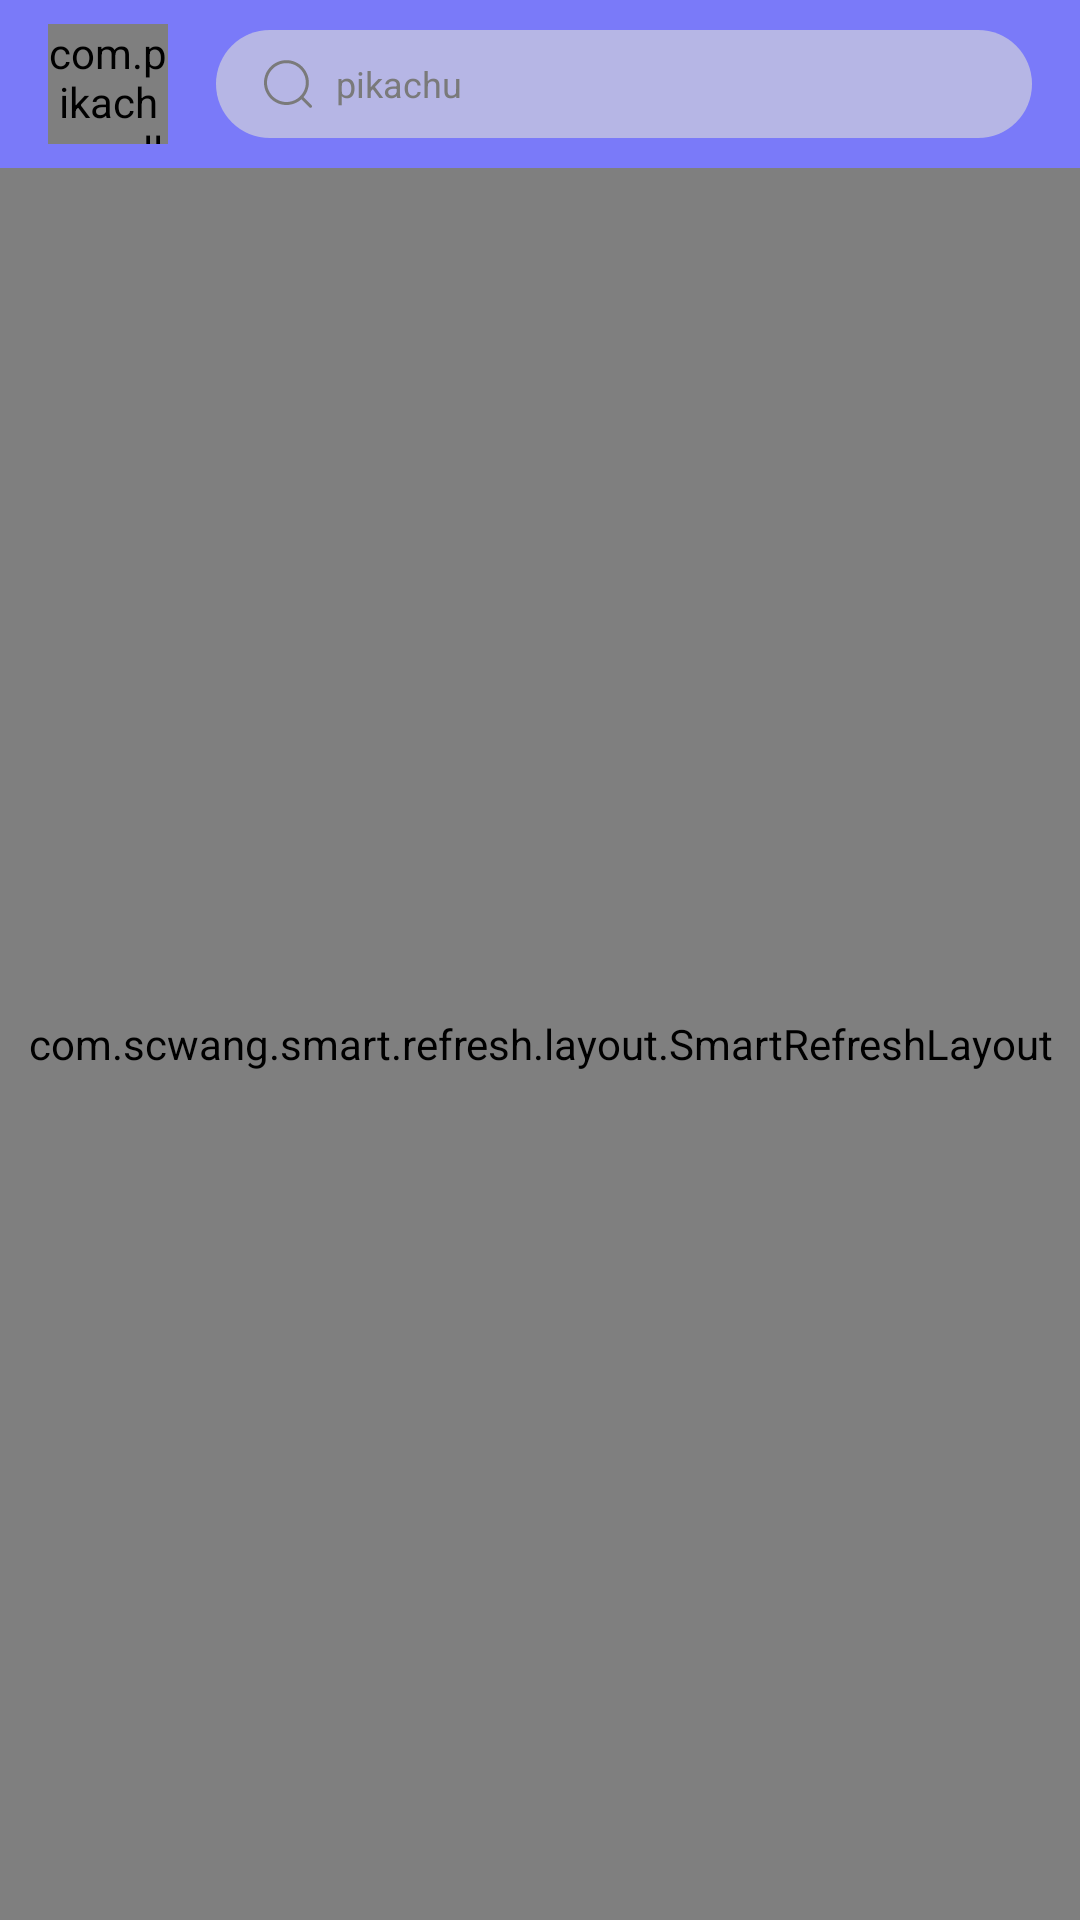

This screen was rendered from an Android layout file. Write that file and the resources it references.
<!-- AndroidManifest.xml: application theme Theme.Wallpaper -->
<!-- res/layout/fragment_tow.xml -->
<?xml version="1.0" encoding="utf-8"?>
<RelativeLayout xmlns:android="http://schemas.android.com/apk/res/android"
    xmlns:tools="http://schemas.android.com/tools"
    android:layout_width="match_parent"
    android:layout_height="match_parent"
    xmlns:app="http://schemas.android.com/apk/res-auto"
    tools:context=".index.tow.TowFragment"
    android:background="@color/white_1">
    <com.google.android.material.appbar.AppBarLayout
        android:layout_width="match_parent"
        android:layout_height="wrap_content"
        android:id="@+id/m_f2_appbar">

        <androidx.appcompat.widget.Toolbar
            android:layout_width="match_parent"
            android:layout_height="wrap_content"
            app:contentInsetStart="0dp"
            app:layout_collapseMode="pin"
            app:navigationIcon="@null">

            <LinearLayout
                android:layout_width="match_parent"
                android:layout_height="wrap_content"
                android:orientation="vertical">

                <View
                    android:id="@+id/m_f2_view"
                    android:layout_width="match_parent"
                    android:layout_height="0dp" />

                <LinearLayout
                    android:layout_width="match_parent"
                    android:layout_height="?actionBarSize"
                    android:gravity="center_vertical"
                    android:orientation="horizontal">


                    <com.pikachu.wallpaper.widget.QMUIRadiusImageView
                        android:id="@+id/m_f2_qmui"
                        android:layout_width="40dp"
                        android:layout_height="40dp"
                        android:layout_marginStart="16dp"
                        android:src="@drawable/ic_author"
                        app:qmui_border_color="@color/white"
                        app:qmui_border_width="2dp"
                        app:qmui_is_circle="true" />

                    <RelativeLayout
                        android:id="@+id/m_f2_text1"
                        android:layout_width="match_parent"
                        android:layout_height="36dp"
                        android:layout_marginStart="16dp"
                        android:layout_marginEnd="16dp"
                        android:background="@drawable/ic_search_bg">

                        <ImageView
                            android:layout_width="16dp"
                            android:layout_height="16dp"
                            android:layout_centerVertical="true"
                            android:layout_marginStart="16dp"
                            android:src="@drawable/ic_search" />


                        <TextView
                            android:layout_width="wrap_content"
                            android:layout_height="wrap_content"
                            android:layout_centerVertical="true"
                            android:layout_marginStart="40dp"
                            android:src="@drawable/ic_search"
                            android:text="@string/app_author"
                            android:textColor="@color/black_2"
                            android:textSize="12sp" />
                    </RelativeLayout>

                </LinearLayout>

            </LinearLayout>

        </androidx.appcompat.widget.Toolbar>

    </com.google.android.material.appbar.AppBarLayout>


    <RelativeLayout
        android:layout_width="match_parent"
        android:layout_height="match_parent"
        android:layout_below="@id/m_f2_appbar">
        <include layout="@layout/fragment_recycler" />
    </RelativeLayout>





</RelativeLayout>
<!-- res/layout/fragment_recycler.xml (included above) -->
<?xml version="1.0" encoding="utf-8"?>
<com.scwang.smart.refresh.layout.SmartRefreshLayout xmlns:android="http://schemas.android.com/apk/res/android"
    android:id="@+id/m_f1_r_refreshLayout"
    android:layout_width="match_parent"
    android:layout_height="match_parent"
    android:background="@color/white_1">

    <com.scwang.smart.refresh.header.ClassicsHeader
        android:layout_width="match_parent"
        android:layout_height="wrap_content" />

    <androidx.recyclerview.widget.RecyclerView
        android:id="@+id/m_f1_r_recycler"
        android:layout_width="match_parent"
        android:layout_height="match_parent"
        android:overScrollMode="never" />

    <com.scwang.smart.refresh.footer.ClassicsFooter
        android:layout_width="match_parent"
        android:layout_height="wrap_content" />
</com.scwang.smart.refresh.layout.SmartRefreshLayout>
<!-- resources referenced by this layout -->
<resources>
  <color name="black_2">#FF7A7A7A</color>
  <color name="white">#FFFFFFFF</color>
  <color name="white_1">#FFEAEAEA</color>
  <!-- drawable ic_author: jpg bitmap (drawable, 191503 bytes) -->
  <!-- drawable ic_search (drawable) -->
  <vector xmlns:android="http://schemas.android.com/apk/res/android"
      android:width="200dp"
      android:height="200dp"
      android:viewportWidth="1024"
      android:viewportHeight="1024">
    <path
        android:pathData="M478.21,959.81C214.53,959.81 0,745.28 0,481.47 0,217.79 214.53,3.2 478.21,3.2c263.74,0 478.34,214.59 478.34,478.27 -0.06,263.81 -214.59,478.34 -478.34,478.34zM478.21,67.2C249.79,67.2 64,253.06 64,481.47s185.79,414.34 414.21,414.34c228.42,0 414.34,-185.86 414.34,-414.34S706.62,67.2 478.21,67.2z"
        android:fillColor="@color/black_2"/>
    <path
        android:pathData="M992,1020.8a32.13,32.13 0,0 1,-22.66 -9.34l-194.37,-194.43a32,32 0,0 1,45.25 -45.25l194.37,194.43a32,32 0,0 1,-22.59 54.59z"
        android:fillColor="@color/black_2"/>
  </vector>
  <!-- drawable ic_search_bg (drawable) -->
  <?xml version="1.0" encoding="utf-8"?>
  <shape xmlns:android="http://schemas.android.com/apk/res/android">
  
      <corners android:radius="100dp"/>
      <solid android:color="@color/white_A0D"/>
  </shape>
  <string name="app_author">pikachu</string>
  <style name="Theme.Wallpaper" parent="Theme.MaterialComponents.DayNight.NoActionBar">
          
          <item name="colorPrimary">@color/purple</item>
          <item name="colorPrimaryVariant">@color/white</item>
          <item name="colorOnPrimary">@color/white</item>
          
          <item name="colorSecondary">@color/purple</item>
          <item name="colorSecondaryVariant">@color/purple</item>
          <item name="colorOnSecondary">@color/black</item>
          
          <item name="android:statusBarColor" tools:targetApi="l">?attr/colorPrimaryVariant</item>
          
      </style>
  <color name="white_A0D">#A0DADADA</color>
  <color name="purple">#FF7A7AF9</color>
  <color name="black">#FF2B2B2B</color>
</resources>
